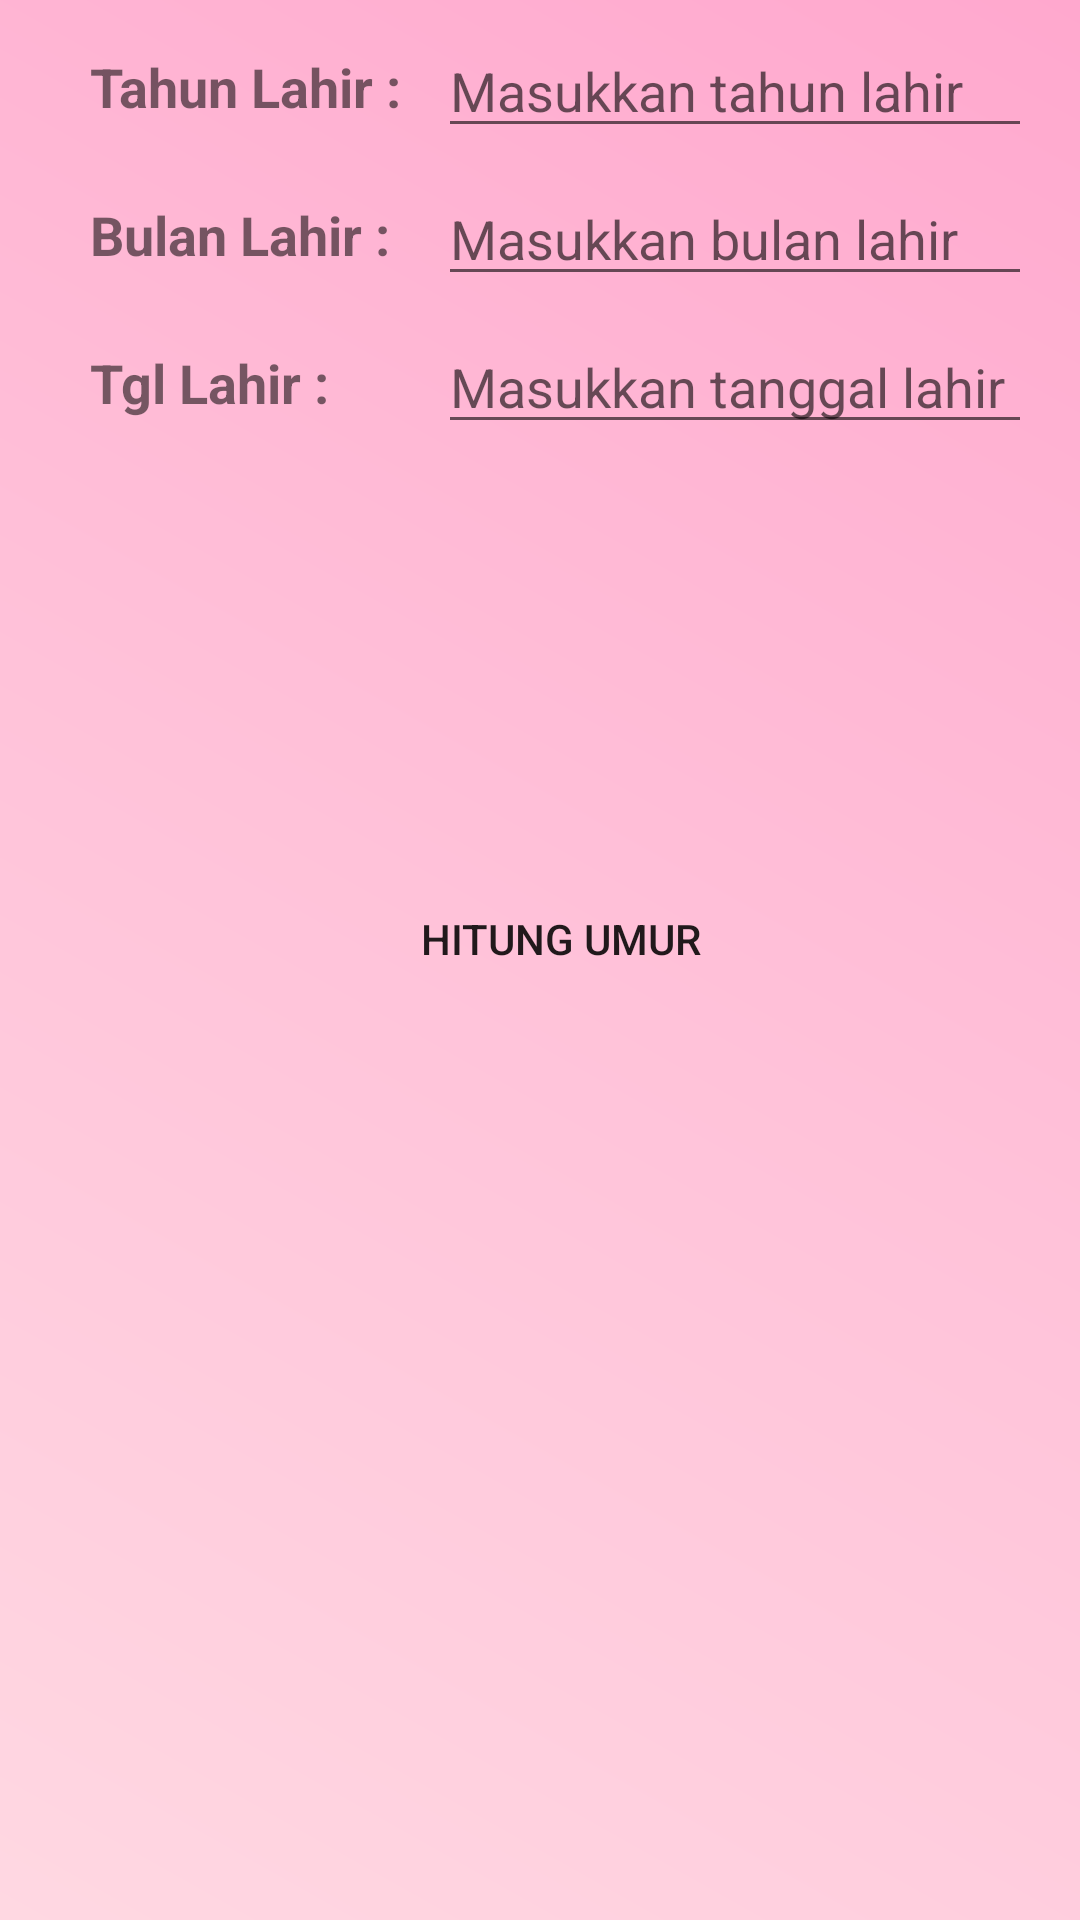

Here is an Android app screen rendered from its layout file. Give the layout XML and the strings, colors and styles it references.
<!-- AndroidManifest.xml: application theme Theme.HitungUmur -->
<!-- res/layout/activity_main.xml -->
<?xml version="1.0" encoding="utf-8"?>
<ScrollView xmlns:android="http://schemas.android.com/apk/res/android"
    xmlns:app="http://schemas.android.com/apk/res-auto"
    xmlns:tools="http://schemas.android.com/tools"
    android:layout_width="match_parent"
    android:layout_height="match_parent"
    tools:context=".MainActivity">

    <androidx.constraintlayout.widget.ConstraintLayout
        android:layout_width="match_parent"
        android:layout_height="wrap_content">

        <TextView
            android:id="@+id/tvTahunLahir"
            android:layout_width="wrap_content"
            android:layout_height="wrap_content"
            android:layout_marginStart="30dp"
            android:text="Tahun Lahir :"
            android:textSize="18sp"
            android:textStyle="bold"
            app:layout_constraintBottom_toBottomOf="@+id/edtTahunLahir"
            app:layout_constraintStart_toStartOf="parent"
            app:layout_constraintTop_toTopOf="@+id/edtTahunLahir" />

        <EditText
            android:id="@+id/edtTahunLahir"
            android:layout_width="0dp"
            android:layout_height="wrap_content"
            android:layout_marginStart="16dp"
            android:layout_marginTop="8dp"
            android:layout_marginEnd="16dp"
            android:ems="10"
            android:hint="Masukkan tahun lahir"
            android:inputType="number"
            app:layout_constraintEnd_toEndOf="parent"
            app:layout_constraintStart_toEndOf="@+id/tvBulanLahir"
            app:layout_constraintTop_toTopOf="parent" />

        <TextView
            android:id="@+id/tvBulanLahir"
            android:layout_width="wrap_content"
            android:layout_height="wrap_content"
            android:layout_below="@id/edtTahunLahir"
            android:layout_marginStart="30dp"
            android:text="Bulan Lahir :"
            android:textSize="18sp"
            android:textStyle="bold"
            app:layout_constraintBottom_toBottomOf="@+id/edtBulanLahir"
            app:layout_constraintStart_toStartOf="parent"
            app:layout_constraintTop_toTopOf="@+id/edtBulanLahir" />

        <EditText
            android:id="@+id/edtBulanLahir"
            android:layout_width="0dp"
            android:layout_height="wrap_content"

            android:layout_marginTop="8dp"
            android:layout_marginEnd="16dp"
            android:ems="10"
            android:hint="Masukkan bulan lahir"
            android:inputType="number"
            app:layout_constraintEnd_toEndOf="parent"
            app:layout_constraintStart_toStartOf="@+id/edtTahunLahir"
            app:layout_constraintTop_toBottomOf="@+id/edtTahunLahir" />

        <TextView
            android:id="@+id/tvTanggalLahir"
            android:layout_width="wrap_content"
            android:layout_height="wrap_content"
            android:layout_below="@id/edtBulanLahir"
            android:layout_marginStart="30dp"
            android:text="Tgl Lahir :"
            android:textSize="18sp"
            android:textStyle="bold"
            app:layout_constraintBottom_toBottomOf="@+id/edtTanggalLahir"
            app:layout_constraintStart_toStartOf="parent"
            app:layout_constraintTop_toTopOf="@+id/edtTanggalLahir" />

        <EditText
            android:id="@+id/edtTanggalLahir"
            android:layout_width="0dp"
            android:layout_height="wrap_content"
            android:layout_marginTop="8dp"
            android:layout_marginEnd="16dp"
            android:ems="10"
            android:hint="Masukkan tanggal lahir"
            android:inputType="number"
            app:layout_constraintEnd_toEndOf="parent"
            app:layout_constraintStart_toStartOf="@+id/edtBulanLahir"
            app:layout_constraintTop_toBottomOf="@+id/edtBulanLahir" />

        <Button
            android:id="@+id/btnHitung"
            android:layout_width="187dp"
            android:layout_height="50dp"
            android:layout_below="@id/edtTanggalLahir"
            android:layout_marginTop="32dp"
            android:background="?attr/colorPrimary"
            android:text="Hitung Umur"
            app:layout_constraintEnd_toEndOf="@+id/tvHasil"
            app:layout_constraintStart_toStartOf="@+id/tvHasil"
            app:layout_constraintTop_toBottomOf="@+id/tvHasil" />

        <TextView
            android:id="@+id/tvHasil"
            android:layout_width="0dp"
            android:layout_height="76dp"
            android:layout_below="@id/btnHitung"
            android:layout_marginTop="32dp"
            android:textSize="24sp"
            android:textStyle="bold"
            app:layout_constraintEnd_toEndOf="@+id/edtTanggalLahir"
            app:layout_constraintStart_toStartOf="@+id/tvTanggalLahir"
            app:layout_constraintTop_toBottomOf="@+id/edtTanggalLahir" />

    </androidx.constraintlayout.widget.ConstraintLayout>
</ScrollView>
<!-- resources referenced by this layout -->
<resources>
  <style name="Theme.HitungUmur" parent="Theme.MaterialComponents.DayNight.DarkActionBar">
          
          <item name="colorPrimaryVariant">@color/purple_700</item>
          
          <item name="colorSecondary">@color/teal_200</item>
          <item name="colorSecondaryVariant">@color/teal_700</item>
          <item name="colorOnSecondary">@color/black</item>
          
          <item name="android:statusBarColor">?attr/colorPrimaryVariant</item>
  
  
          <item name="colorPrimary">@color/primaryColor</item>
          <item name="colorOnPrimary">@color/onPrimaryColor</item>
          <item name="android:windowBackground">@drawable/background_hitung_umur</item>
          
  
      </style>
  <color name="purple_700">#FF3700B3</color>
  <color name="teal_200">#FF03DAC5</color>
  <color name="teal_700">#FF018786</color>
  <color name="black">#FF000000</color>
  <!-- drawable background_hitung_umur (drawable) -->
  <shape xmlns:android="http://schemas.android.com/apk/res/android">
      <gradient
          android:startColor="#FFD8E2"
          android:centerColor="#FFC2D9"
          android:endColor="#FFA8CE"
          android:angle="45" />
  </shape>
</resources>
